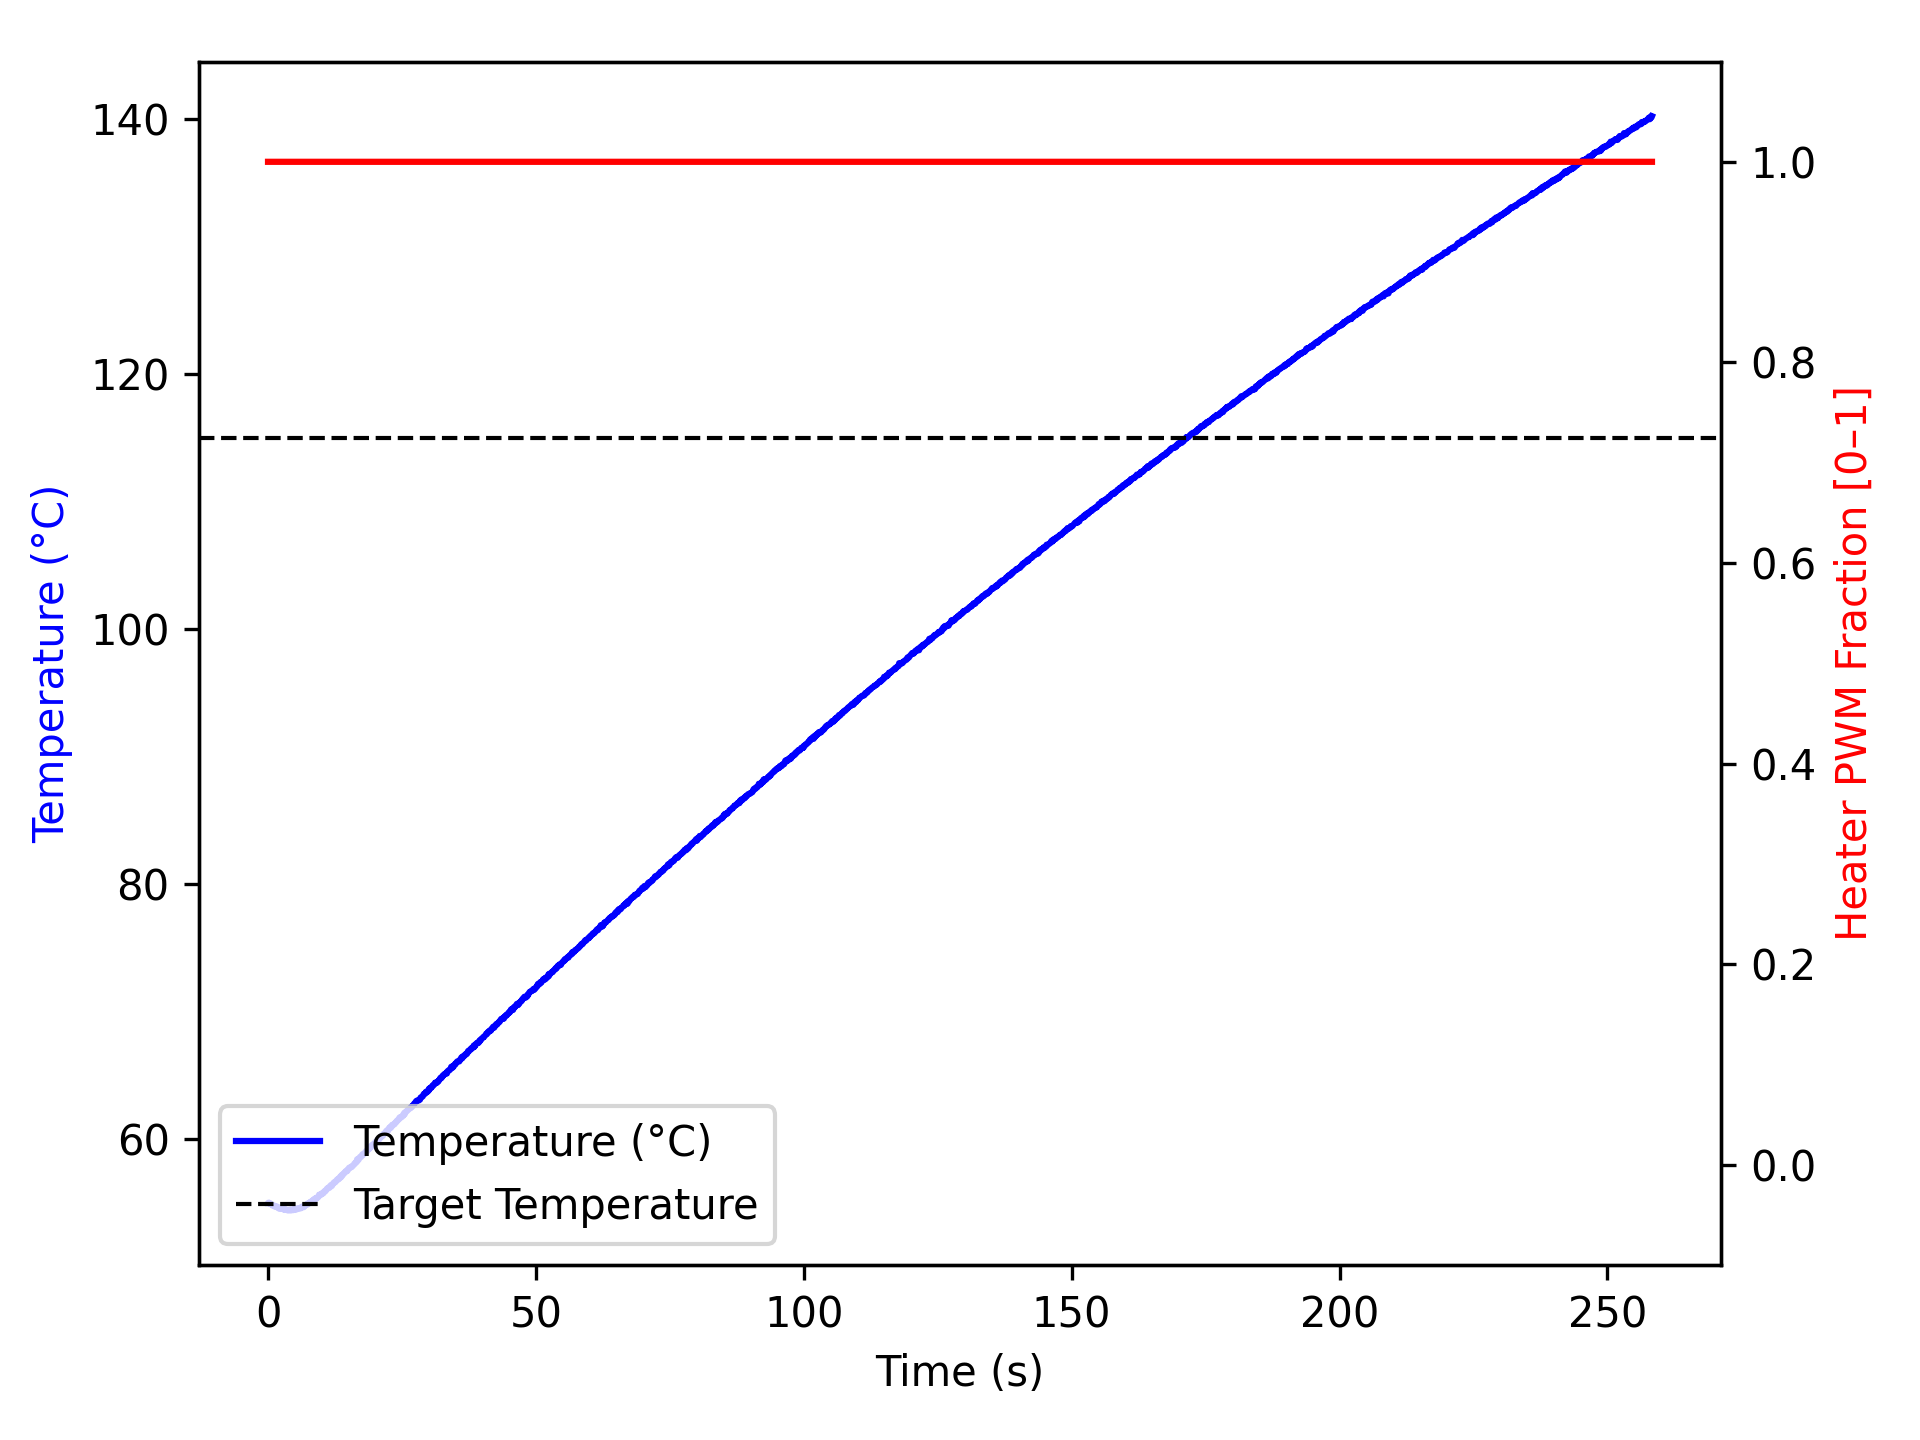

Data behind this chart, as committed beside it:
time_ms, temperature, heater
0, 54.92, 1.0
1, 54.95, 1.0
101, 54.97, 1.0
202, 54.93, 1.0
302, 54.95, 1.0
402, 54.88, 1.0
503, 54.86, 1.0
603, 54.86, 1.0
703, 54.81, 1.0
803, 54.75, 1.0
903, 54.74, 1.0
1003, 54.75, 1.0
1103, 54.75, 1.0
1203, 54.68, 1.0
1303, 54.66, 1.0
1403, 54.7, 1.0
1503, 54.67, 1.0
1603, 54.65, 1.0
1703, 54.63, 1.0
1803, 54.65, 1.0
1904, 54.55, 1.0
2004, 54.55, 1.0
2104, 54.5, 1.0
2205, 54.5, 1.0
2305, 54.5, 1.0
2405, 54.54, 1.0
2506, 54.49, 1.0
2606, 54.48, 1.0
2706, 54.52, 1.0
2807, 54.5, 1.0
2907, 54.45, 1.0
3007, 54.49, 1.0
3107, 54.4, 1.0
3207, 54.45, 1.0
3307, 54.42, 1.0
3407, 54.42, 1.0
3507, 54.4, 1.0
3607, 54.4, 1.0
3707, 54.36, 1.0
3807, 54.36, 1.0
3907, 54.36, 1.0
4007, 54.42, 1.0
4107, 54.42, 1.0
4208, 54.41, 1.0
4308, 54.36, 1.0
4408, 54.42, 1.0
4509, 54.41, 1.0
4609, 54.41, 1.0
4709, 54.38, 1.0
4810, 54.45, 1.0
4910, 54.42, 1.0
5010, 54.45, 1.0
5111, 54.47, 1.0
5211, 54.42, 1.0
5311, 54.52, 1.0
5411, 54.52, 1.0
5511, 54.48, 1.0
5611, 54.48, 1.0
5711, 54.5, 1.0
5811, 54.52, 1.0
... 2,516 more rows
